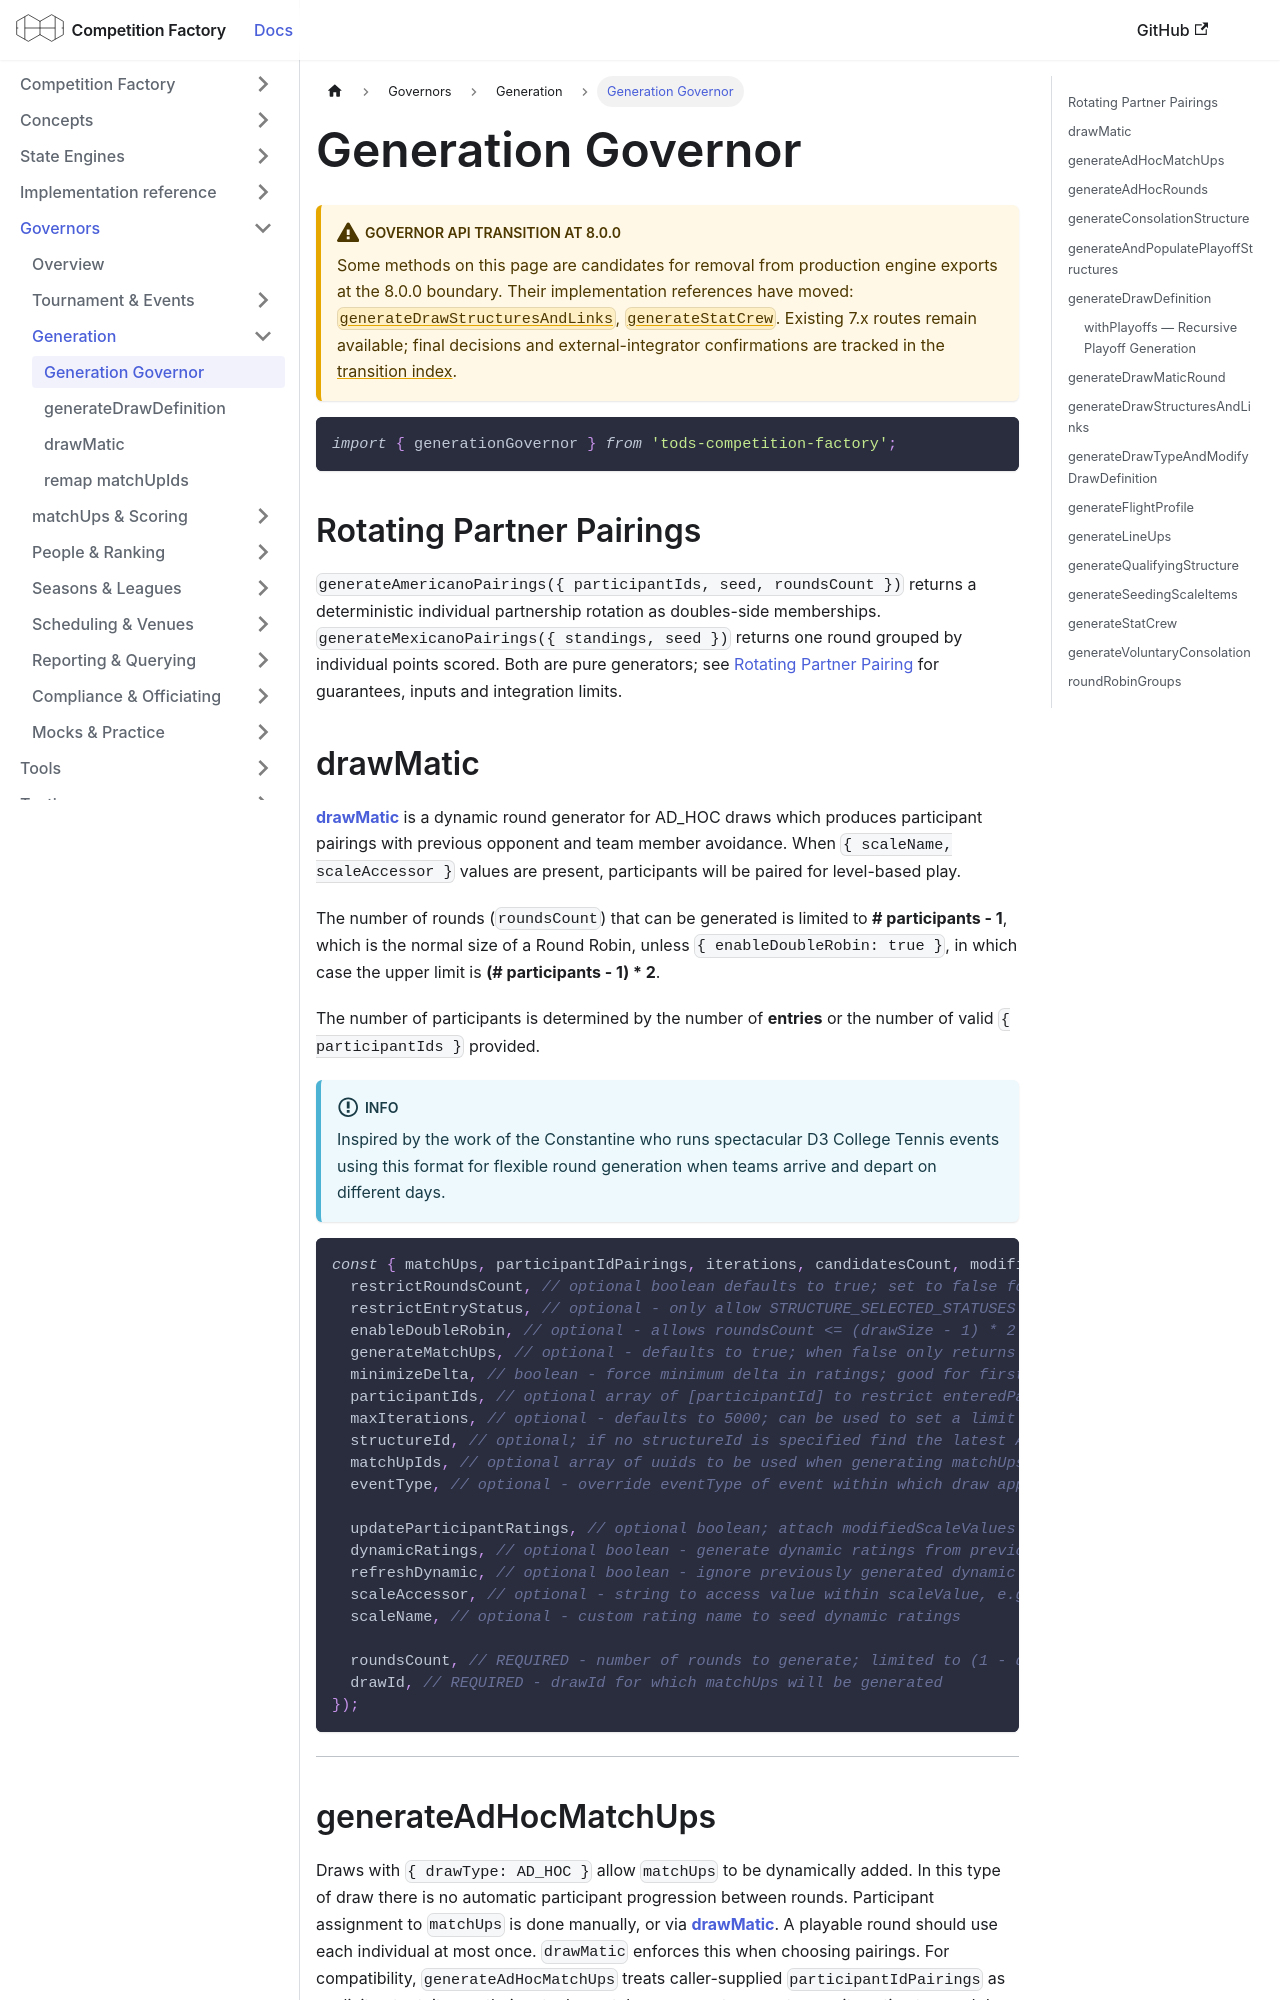

repository: CourtHive/competition-factory · page: docs/governors/generation-governor/index.html · generator: docusaurus

---
title: Generation Governor
---

:::warning Governor API transition at 8.0.0

Some methods on this page are candidates for removal from production engine exports at the 8.0.0 boundary. Their implementation references have moved: [`generateDrawStructuresAndLinks`](/docs/implementation/draws/generateDrawStructuresAndLinks), [`generateStatCrew`](/docs/implementation/records/generateStatCrew). Existing 7.x routes remain available; final decisions and external-integrator confirmations are tracked in the [transition index](/docs/implementation/engine-api-transition-8).

:::

```js
import { generationGovernor } from 'tods-competition-factory';
```

## Rotating Partner Pairings

`generateAmericanoPairings({ participantIds, seed, roundsCount })` returns a deterministic individual partnership rotation as doubles-side memberships. `generateMexicanoPairings({ standings, seed })` returns one round grouped by individual points scored. Both are pure generators; see [Rotating Partner Pairing](../concepts/draw-types/rotating-partner-pairing.md) for guarantees, inputs and integration limits.

## drawMatic

**[drawMatic](/docs/concepts/draw-types/drawmatic)** is a dynamic round generator for AD_HOC draws which produces participant pairings with previous opponent and team member avoidance.
When `{ scaleName, scaleAccessor }` values are present, participants will be paired for level-based play.

The number of rounds (`roundsCount`) that can be generated is limited to **# participants - 1**, which is the normal size of a Round Robin, unless `{ enableDoubleRobin: true }`, in which case the upper limit is **(# participants - 1) \* 2**.

The number of participants is determined by the number of **entries** or the number of valid `{ participantIds }` provided.

:::info
Inspired by the work of the Constantine who runs spectacular D3 College Tennis events using this format for flexible round generation when teams arrive and depart on different days.
:::

```js
const { matchUps, participantIdPairings, iterations, candidatesCount, modifiedScaleValues } = engine.drawMatic({
  restrictRoundsCount, // optional boolean defaults to true; set to false for unlimited roundsCount
  restrictEntryStatus, // optional - only allow STRUCTURE_SELECTED_STATUSES
  enableDoubleRobin, // optional - allows roundsCount <= (drawSize - 1) * 2
  generateMatchUps, // optional - defaults to true; when false only returns { participantIdPairings }
  minimizeDelta, // boolean - force minimum delta in ratings; good for first round
  participantIds, // optional array of [participantId] to restrict enteredParticipantIds which appear in generated round
  maxIterations, // optional - defaults to 5000; can be used to set a limit on processing overhead
  structureId, // optional; if no structureId is specified find the latest AD_HOC stage which has matchUps
  matchUpIds, // optional array of uuids to be used when generating matchUps
  eventType, // optional - override eventType of event within which draw appears; e.g. to force use of SINGLES ratings in DOUBLES events

  updateParticipantRatings, // optional boolean; attach modifiedScaleValues to participants
  dynamicRatings, // optional boolean - generate dynamic ratings from previous round results
  refreshDynamic, // optional boolean - ignore previously generated dynamic values
  scaleAccessor, // optional - string to access value within scaleValue, e.g. 'wtnRating'
  scaleName, // optional - custom rating name to seed dynamic ratings

  roundsCount, // REQUIRED - number of rounds to generate; limited to (1 - drawSize) unless { enableDoubleRobin: true }
  drawId, // REQUIRED - drawId for which matchUps will be generated
});
```

---
